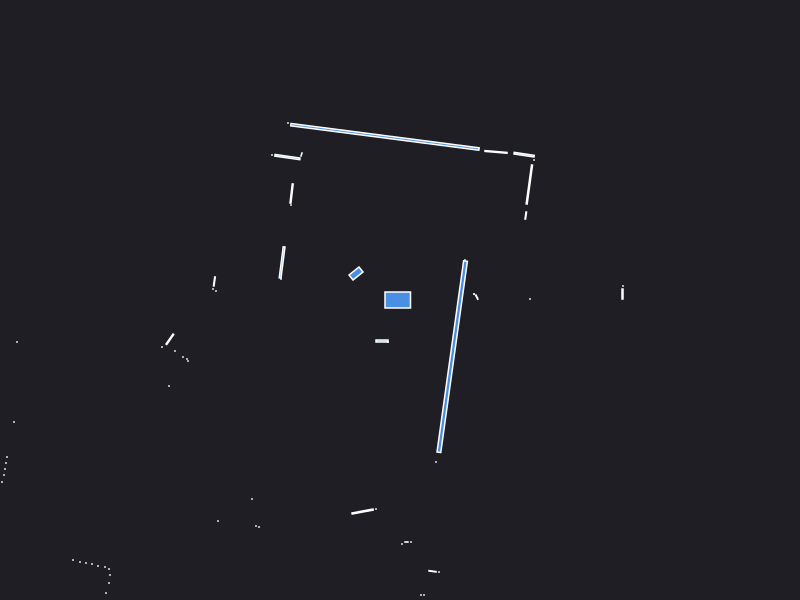

The data file committed next to this chart (first rows):
0.000000	0.000000	0.049500
2.225	0.06	0.003600
2.23	0.14	0.000441
1.3	0.01	0.000441
0.768	0.029	0.002728
0.74	0.06	0.000441
0.74	0.06	0.000441
0.65	0.4	0.000441
1.258	0.8446	0.003232
1.293	1.155	0.03446
1.34	1.4	0.000441
1.241	1.453	0.01482
0.9601	1.481	0.01123
-0.1505	1.631	0.5469
-1.12	1.77	0.000441
-0.985	1.455	0.001557
-1.126	1.429	0.01966
-1.28	1.45	0.000441
-1.084	1.065	0.01097
-1.09	0.95	0.000441
-0.44	0.265	0.024
-1.179	0.3761	0.02584
-1.19	0.21	0.000441
-1.856	0.1852	0.004239
-1.87	0.11	0.000441
-1.84	0.09	0.000441
-4.36	0.11	0.000441
-4.05	-0.2	0.000441
-4.1	-0.25	0.000441
-4.12	-0.3	0.000441
-4.14	-0.36	0.000441
-3.83	-0.42	0.000441
-2.301	-0.3926	0.01219
-2.38	-0.47	0.000441
-2.25	-0.51	0.000441
-2.17	-0.57	0.000441
-2.13	-0.59	0.000441
-2.12	-0.61	0.000441
-3.86	-1.22	0.000441
-2.31	-0.86	0.000441
-3.93	-1.57	0.000441
-3.94	-1.63	0.000441
-3.95	-1.69	0.000441
-3.96	-1.75	0.000441
-3.98	-1.82	0.000441
-4.57	-2.22	0.000441
-4.53	-2.27	0.000441
-4.92	-2.7	0.000441
-4.37	-2.54	0.000441
-4.33	-2.59	0.000441
-4.29	-2.64	0.000441
-4.39	-3	0.000441
-4.4	-3.09	0.000441
-3.27	-2.6	0.000441
-3.2	-2.62	0.000441
-3.14	-2.63	0.000441
-3.08	-2.64	0.000441
-3.02	-2.66	0.000441
-2.95	-2.67	0.000441
-2.91	-2.69	0.000441
-2.9	-2.75	0.000441
... 27 more rows
